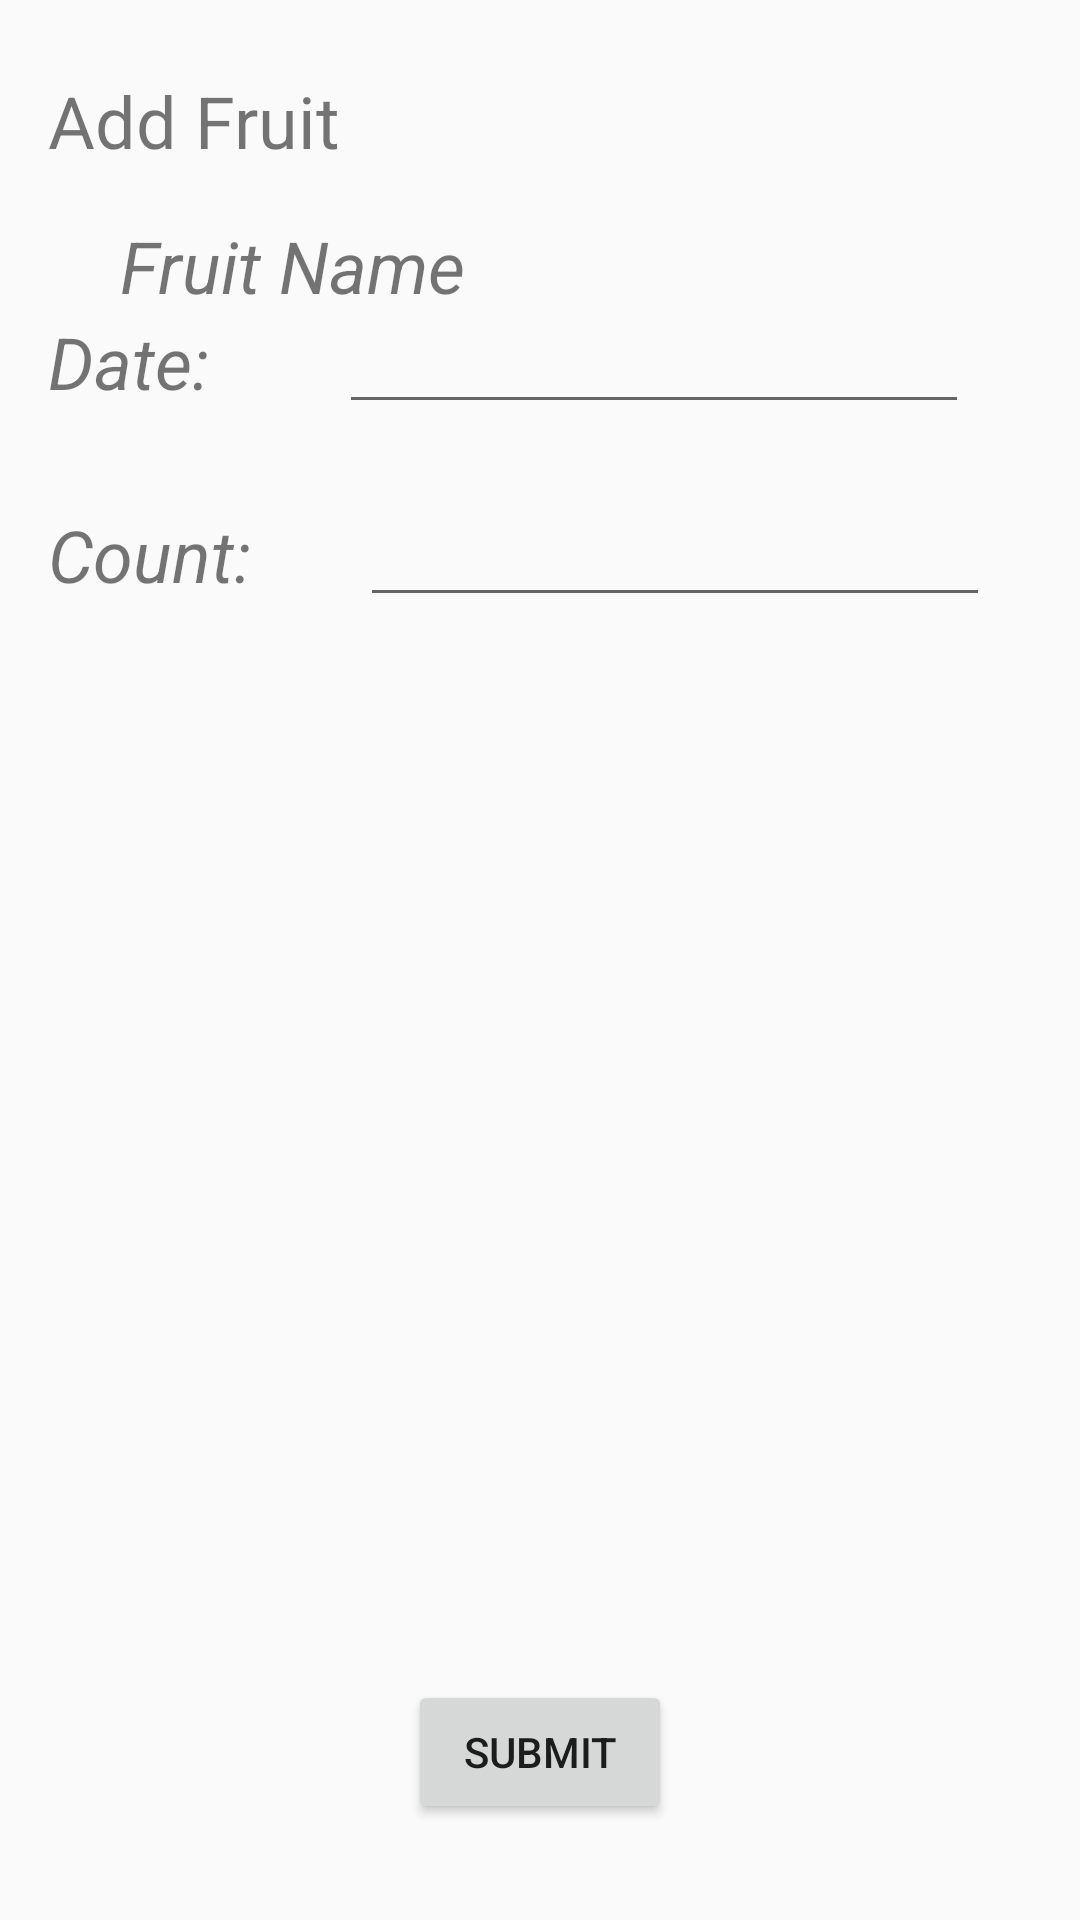

Here is an Android app screen rendered from its layout file. Give the layout XML and the strings, colors and styles it references.
<!-- AndroidManifest.xml: application theme AppTheme -->
<!-- res/layout/activity_add_fruit.xml -->
<?xml version="1.0" encoding="utf-8"?>
<androidx.constraintlayout.widget.ConstraintLayout xmlns:android="http://schemas.android.com/apk/res/android"
    xmlns:app="http://schemas.android.com/apk/res-auto"
    xmlns:tools="http://schemas.android.com/tools"
    android:layout_width="match_parent"
    android:layout_height="match_parent"
    tools:context=".UI.EditFruitActivity">

    <TextView
        android:id="@+id/AddFruitText"
        android:layout_width="wrap_content"
        android:layout_height="wrap_content"
        android:layout_marginStart="16dp"
        android:layout_marginTop="24dp"
        android:text="Add Fruit"
        android:textAlignment="viewStart"
        android:textSize="24sp"
        app:layout_constraintStart_toStartOf="parent"
        app:layout_constraintTop_toTopOf="parent" />

    <ImageView
        android:id="@+id/imageView"
        android:layout_width="wrap_content"
        android:layout_height="wrap_content"
        android:layout_marginTop="16dp"
        app:layout_constraintStart_toStartOf="@+id/AddFruitText"
        app:layout_constraintTop_toBottomOf="@+id/AddFruitText"
        tools:srcCompat="@tools:sample/avatars" />

    <TextView
        android:id="@+id/fruitNameTextView"
        android:layout_width="wrap_content"
        android:layout_height="wrap_content"
        android:layout_marginStart="24dp"
        android:text="Fruit Name"
        android:textSize="24sp"
        android:textStyle="italic"
        app:layout_constraintStart_toEndOf="@+id/imageView"
        app:layout_constraintTop_toTopOf="@+id/imageView" />

    <EditText
        android:id="@+id/editTextDate"
        android:layout_width="wrap_content"
        android:layout_height="wrap_content"
        android:editable="false"
        android:ems="10"
        app:layout_constraintBottom_toBottomOf="@+id/fruitDateTextView"
        app:layout_constraintEnd_toEndOf="parent"
        app:layout_constraintStart_toEndOf="@+id/fruitDateTextView"
        app:layout_constraintTop_toTopOf="@+id/fruitDateTextView" />

    <TextView
        android:id="@+id/fruitDateTextView"
        android:layout_width="wrap_content"
        android:layout_height="wrap_content"
        android:layout_marginTop="32dp"
        android:text="Date: "
        android:textSize="24sp"
        android:textStyle="italic"
        app:layout_constraintStart_toStartOf="@+id/imageView"
        app:layout_constraintTop_toBottomOf="@+id/imageView" />

    <TextView
        android:id="@+id/fruitCountTextView"
        android:layout_width="wrap_content"
        android:layout_height="wrap_content"
        android:layout_marginTop="32dp"
        android:text="Count: "
        android:textSize="24sp"
        android:textStyle="italic"
        app:layout_constraintStart_toStartOf="@+id/imageView"
        app:layout_constraintTop_toBottomOf="@+id/fruitDateTextView" />

    <EditText
        android:id="@+id/editTextCount"
        android:layout_width="wrap_content"
        android:layout_height="wrap_content"
        android:ems="10"
        android:inputType="numberSigned"
        app:layout_constraintBottom_toBottomOf="@+id/fruitCountTextView"
        app:layout_constraintEnd_toEndOf="parent"
        app:layout_constraintStart_toEndOf="@+id/fruitCountTextView"
        app:layout_constraintTop_toTopOf="@+id/fruitCountTextView" />

    <Button
        android:id="@+id/button"
        android:layout_width="wrap_content"
        android:layout_height="wrap_content"
        android:layout_marginBottom="32dp"
        android:onClick="onSubmitClicked"
        android:text="Submit"
        app:layout_constraintBottom_toBottomOf="parent"
        app:layout_constraintEnd_toEndOf="parent"
        app:layout_constraintStart_toStartOf="parent" />

</androidx.constraintlayout.widget.ConstraintLayout>
<!-- resources referenced by this layout -->
<resources>
  <style name="AppTheme" parent="Theme.AppCompat.Light.DarkActionBar">
          
          <item name="colorPrimary">@color/colorPrimary</item>
          <item name="colorPrimaryDark">@color/colorPrimaryDark</item>
          <item name="colorAccent">@color/colorAccent</item>
      </style>
  <!-- not gathered from this repository: default colours our renderer supplied (Android Studio template values) -->
  <color name="colorPrimary">#FF6200EE</color>
  <color name="colorPrimaryDark">#FF3700B3</color>
  <color name="colorAccent">#FF03DAC5</color>
</resources>
